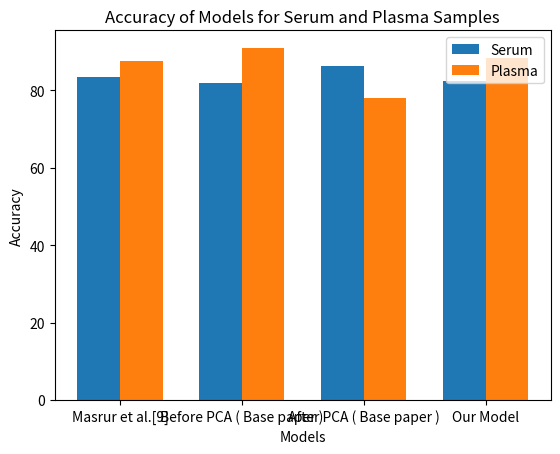

This chart was generated by the following Python code:
import matplotlib.pyplot as plt

# Model names and accuracies
models = ['Masrur et al.[9]', 'Before PCA ( Base paper )', 'After PCA ( Base paper )', 'Our Model']
serum_accuracies = [83.33,81.82,86.36,82.3]
plasma_accuracies = [87.5,90.91,78.03,88.235]


# Plotting
fig, ax = plt.subplots()
bar_width = 0.35
index = range(len(models))

serum_bars = ax.bar(index, serum_accuracies, bar_width, label='Serum')
plasma_bars = ax.bar([i + bar_width for i in index], plasma_accuracies, bar_width, label='Plasma')

ax.set_xlabel('Models')
ax.set_ylabel('Accuracy')
ax.set_title('Accuracy of Models for Serum and Plasma Samples')
ax.set_xticks([i + bar_width / 2 for i in index])
ax.set_xticklabels(models)
ax.legend()

plt.show()
